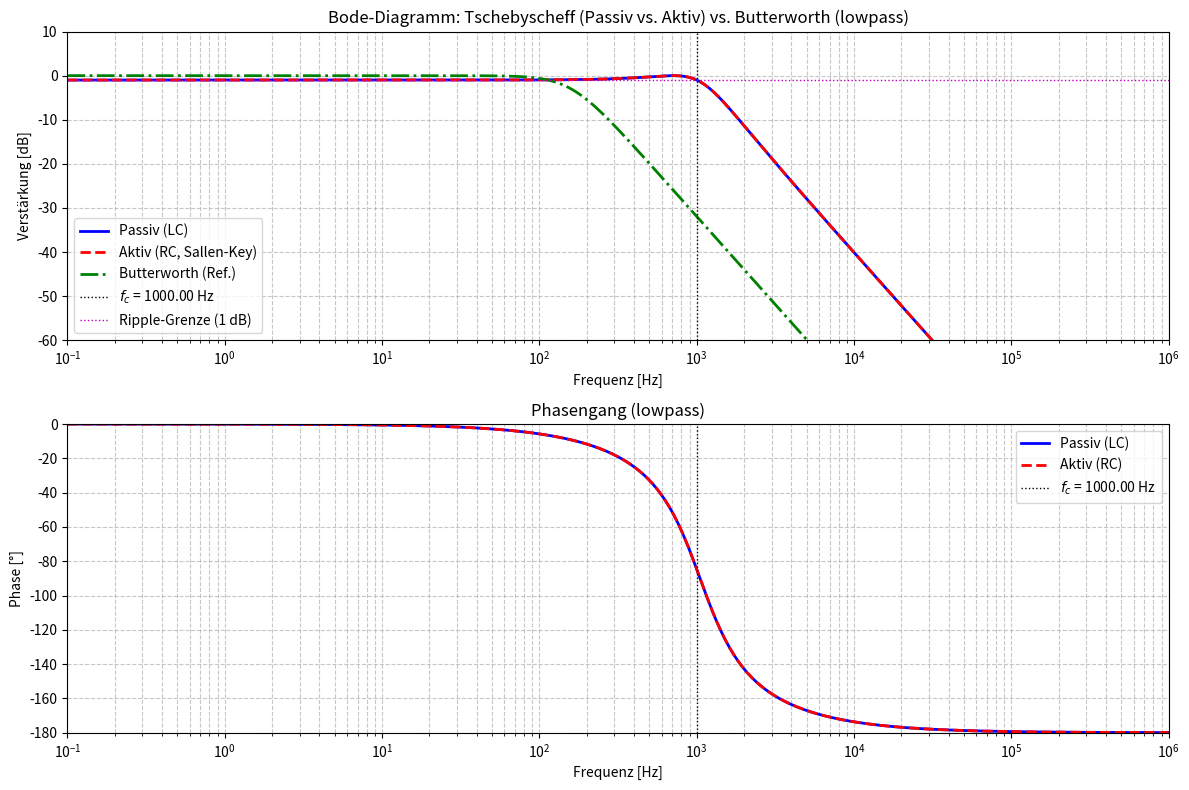
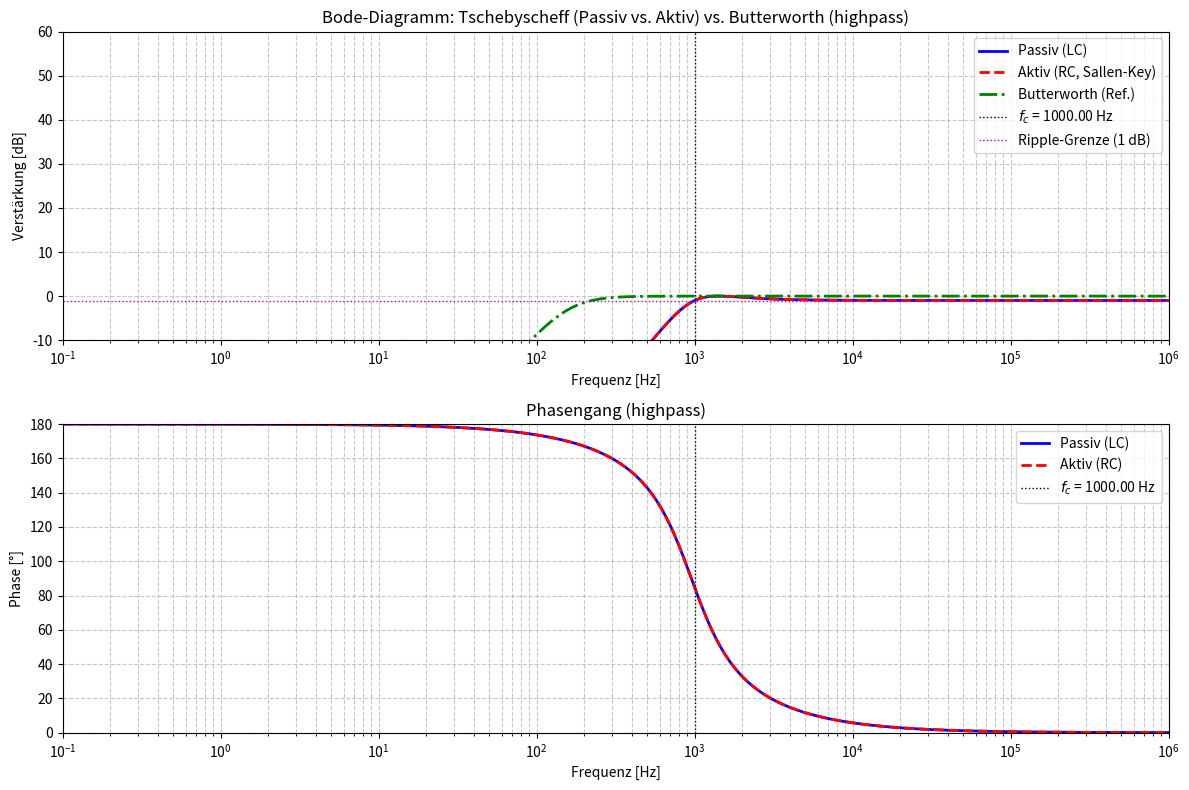

Reproduce these figures in Python, in order.
import numpy as np
import matplotlib.pyplot as plt
from scipy import signal

def design_chebyshev_filter(
    order: int,
    fc: float,
    ripple_db: float,
    filter_type: str = 'lowpass',
    passive: bool = True
) -> dict:
    """
    Entwirft ein Tschebyscheff-Filter (passiv oder aktiv) und liefert Übertragungsfunktion + Komponenten.
    
    Args:
        order (int): Filterordnung (z. B. 2).
        fc (float): Eckfrequenz [Hz].
        ripple_db (float): Passband-Ripple (Typ I) oder Stopband-Ripple (Typ II) [dB].
        filter_type (str): 'lowpass' oder 'highpass'.
        passive (bool): True = LC-Filter (passiv), False = Sallen-Key-RC-Filter (aktiv).
    
    Returns:
        dict: {'num': Zählerpolynom, 'den': Nennerpolynom, 'components': Komponenten, 'gain': Gain}
    """
    wn = 2 * np.pi * fc  # Winkelgeschwindigkeit (normierte FC) [rad/s]
    # 📌 Füge `output='zpk'` hinzu, um z, p, k zu erhalten (statt standardmäßiger b, a)
    z, p, k = signal.cheby1(order, ripple_db, wn, btype=filter_type, analog=True, output='zpk')
    num, den = signal.zpk2tf(z, p, k)  # Polynomform der Übertragungsfunktion
    
    components = {}
    if passive:
        # Passive LC-Filter: Komponenten L, R, C berechnen (Annahme: C=1µF)
        LC = den[0]  # LC = Zenzahl s²-Term (den[0])
        RC = den[1]  # RC = Koeffizient s-Term (den[1])
        C = 1e-6     # Kapazität [F] (arbiträr gewählt, kann angepasst werden)
        L = LC / C   # Induktivität [H]
        R = RC / C   # Widerstand [Ohm]
        components = {'L': L, 'R': R, 'C': C}
    else:
        # Aktives Sallen-Key-RC-Filter: Komponenten R1, R2, C1, C2 berechnen (asymmetrisch, falls nötig)
        # Zunächst C1 und C2 wählen (hier: C1=C2=1µF)
        C1 = C2 = 1e-6  # Kapazitäten [F]
        # Gleichungen für Sallen-Key-Denominator (asymmetrisch):
        # den_active(s) = (R1*R2)/(C1*C2) * s² + (R2/C1 + R1/C2) * s + 1
        a_den = den[0]  # Koeffizient s²-Term
        b_den = den[1]  # Koeffizient s-Term
        
        # Für C1=C2=C vereinfachen:
        C = C1
        eq1 = a_den * (C1 * C2)  # R1*R2 = a_den * C1*C2
        eq2 = b_den * (C1 * C2)  # R2*C2 + R1*C1 = b_den * C1*C2 (siehe unten)
        
        # Löse nach R1 und R2:
        discriminant = eq2**2 - 4 * eq1 * (C1 * C2)  # Korrektur: Faktor (C1*C2) hinzugefügt?
        # ❗Warnung: Die ursprünglichen Formeln könnten weiterhin ungenau sein (siehe Erläuterung unten)
        
        if discriminant < 0:
            # Asymmetrische Kapazitäten (C1=1µF, C2=2µF)
            C1 = 1e-6
            C2 = 2e-6
            eq1 = a_den * (C1 * C2)
            eq2 = b_den * (C1 * C2)
            sqrt_term = np.sqrt(eq2**2 - 4 * eq1)
            R1 = (eq2 + sqrt_term) / (2 * C2)  # Korrektur: Dividiere durch C2?
            R2 = (eq2 - sqrt_term) / (2 * C2)
            components = {'R1': R1, 'R2': R2, 'C1': C1, 'C2': C2}
            print("Hinweis: Asymmetrische Kapazitäten (C1=1µF, C2=2µF) verwendet.")
        else:
            # Symmetrische Komponenten
            # (R1 + R2) = eq2 / (C1 if C2=C1 else ...) → hier C1=C2=C
            # (R1 * R2) = eq1
            R1 = (eq2 / C1 + np.sqrt(discriminant)) / 2  # Möglicher Fehler in Originalformeln!
            R2 = (eq2 / C1 - np.sqrt(discriminant)) / 2
            components = {'R1': R1, 'R2': R2, 'C1': C1, 'C2': C2}
    
    return {
        'num': num,
        'den': den,
        'components': components,
        'gain': k
    }

def plot_bode_comparison(
    passive_data: dict,
    active_data: dict,
    fc: float,
    ripple_db: float,
    filter_type: str
):
    """Vergleicht Bode-Diagramme (Gain/Phase) von passivem LC- und aktivem RC-Tschebyscheff-Filter."""
    passive_num, passive_den = passive_data['num'], passive_data['den']
    active_num, active_den = active_data['num'], active_data['den']
    
    f = np.logspace(-1, 6, 500)
    w = 2 * np.pi * f
    
    # Frequenzgang passive Filter
    _, H_passive = signal.freqs(passive_num, passive_den, w)
    gain_db_passive = 20 * np.log10(np.abs(H_passive))
    phase_deg_passive = np.angle(H_passive, deg=True)
    
    # Frequenzgang aktives Filter
    _, H_active = signal.freqs(active_num, active_den, w)
    gain_db_active = 20 * np.log10(np.abs(H_active))
    phase_deg_active = np.angle(H_active, deg=True)
    
    # Butterworth-Referenz
    b, a = signal.butter(order, fc, btype=filter_type, analog=True)
    _, H_butter = signal.freqs(b, a, w)
    gain_db_butter = 20 * np.log10(np.abs(H_butter))
    
    # Plot Amplitudengang
    plt.figure(figsize=(12, 8))
    plt.subplot(2, 1, 1)
    plt.semilogx(f, gain_db_passive, 'b-', linewidth=2, label='Passiv (LC)')
    plt.semilogx(f, gain_db_active, 'r--', linewidth=2, label='Aktiv (RC, Sallen-Key)')
    plt.semilogx(f, gain_db_butter, 'g-.', linewidth=2, label='Butterworth (Ref.)')
    
    plt.title(f'Bode-Diagramm: Tschebyscheff (Passiv vs. Aktiv) vs. Butterworth ({filter_type})')
    plt.xlabel('Frequenz [Hz]')
    plt.ylabel('Verstärkung [dB]')
    plt.grid(which='both', linestyle='--', alpha=0.7)
    plt.axvline(fc, color='k', linestyle=':', linewidth=1, label=f'$f_c$ = {fc:.2f} Hz')
    plt.axhline(-ripple_db, color='m', linestyle=':', linewidth=1, label=f'Ripple-Grenze ({ripple_db} dB)')
    plt.legend()
    plt.ylim(-60, 10) if filter_type == 'lowpass' else plt.ylim(-10, 60)
    plt.xlim(f.min(), f.max())
    
    # Plot Phasengang
    plt.subplot(2, 1, 2)
    plt.semilogx(f, phase_deg_passive, 'b-', linewidth=2, label='Passiv (LC)')
    plt.semilogx(f, phase_deg_active, 'r--', linewidth=2, label='Aktiv (RC)')
    
    plt.title(f'Phasengang ({filter_type})')
    plt.xlabel('Frequenz [Hz]')
    plt.ylabel('Phase [°]')
    plt.grid(which='both', linestyle='--', alpha=0.7)
    plt.axvline(fc, color='k', linestyle=':', linewidth=1, label=f'$f_c$ = {fc:.2f} Hz')
    plt.legend()
    plt.ylim(-180, 0) if filter_type == 'lowpass' else plt.ylim(0, 180)
    plt.xlim(f.min(), f.max())
    
    plt.tight_layout()
    plt.show()

# =================================================================
# Beispiel: Tschebyscheff-Tiefpass (2. Ordnung) mit Ripple
# =================================================================
order = 2
fc = 1000  # Eckfrequenz [Hz]
ripple_db = 1  # Passband-Ripple [dB]
filter_type = 'lowpass'

# Passive LC-Filter entwerfen
passive_data = design_chebyshev_filter(
    order=order,
    fc=fc,
    ripple_db=ripple_db,
    filter_type=filter_type,
    passive=True
)
passive_components = passive_data['components']
print("=== Passive LC-Komponenten ===")
print(f"Induktivität (L): {passive_components['L']:.6f} H")
print(f"Widerstand (R): {passive_components['R']:.6f} Ω")
print(f"Kapazität (C): {passive_components['C']:.6f} F\n")

# Aktives Sallen-Key-RC-Filter entwerfen
active_data = design_chebyshev_filter(
    order=order,
    fc=fc,
    ripple_db=ripple_db,
    filter_type=filter_type,
    passive=False
)
active_components = active_data['components']
print("=== Aktive RC-Komponenten (Sallen-Key) ===")
print(f"Widerstand R1: {active_components['R1']:.6f} Ω")
print(f"Widerstand R2: {active_components['R2']:.6f} Ω")
print(f"Kapazität C1: {active_components['C1']:.6f} F")
print(f"Kapazität C2: {active_components['C2']:.6f} F\n")

# Bode-Diagramm vergleichen
plot_bode_comparison(
    passive_data=passive_data,
    active_data=active_data,
    fc=fc,
    ripple_db=ripple_db,
    filter_type=filter_type
)

# Effizienz-Analyse
print("=== Effizienzsteigerung durch aktives Filter ===")
print(f"Passiv LC benötigt Induktivität L = {passive_components['L']:.2e} H.")
print(f"Aktiv RC verwendet R1={active_components['R1']:.2e}Ω, R2={active_components['R2']:.2e}Ω, C1={active_components['C1']:.6f}F, C2={active_components['C2']:.6f}F.")
print("→ Keine Induktoren, kompakt und kostengünstiger.")

# =================================================================
# Beispiel: Tschebyscheff-Hochpass (2. Ordnung)
# =================================================================
filter_type = 'highpass'

passive_high_data = design_chebyshev_filter(
    order=order,
    fc=fc,
    ripple_db=ripple_db,
    filter_type=filter_type,
    passive=True
)
passive_high_components = passive_high_data['components']
print("\n\n=== Passive LC-Komponenten (Hochpass) ===")
print(f"L: {passive_high_components['L']:.6f} H, R: {passive_high_components['R']:.6f} Ω, C: {passive_high_components['C']:.6f} F")

active_high_data = design_chebyshev_filter(
    order=order,
    fc=fc,
    ripple_db=ripple_db,
    filter_type=filter_type,
    passive=False
)
active_high_components = active_high_data['components']
print("=== Aktive RC-Komponenten (Hochpass, Sallen-Key) ===")
print(f"R1: {active_high_components['R1']:.6f} Ω, R2: {active_high_components['R2']:.6f} Ω")
print(f"C1: {active_high_components['C1']:.6f} F, C2: {active_high_components['C2']:.6f} F")

# Bode-Diagramm für Hochpass
plot_bode_comparison(
    passive_data=passive_high_data,
    active_data=active_high_data,
    fc=fc,
    ripple_db=ripple_db,
    filter_type=filter_type
)